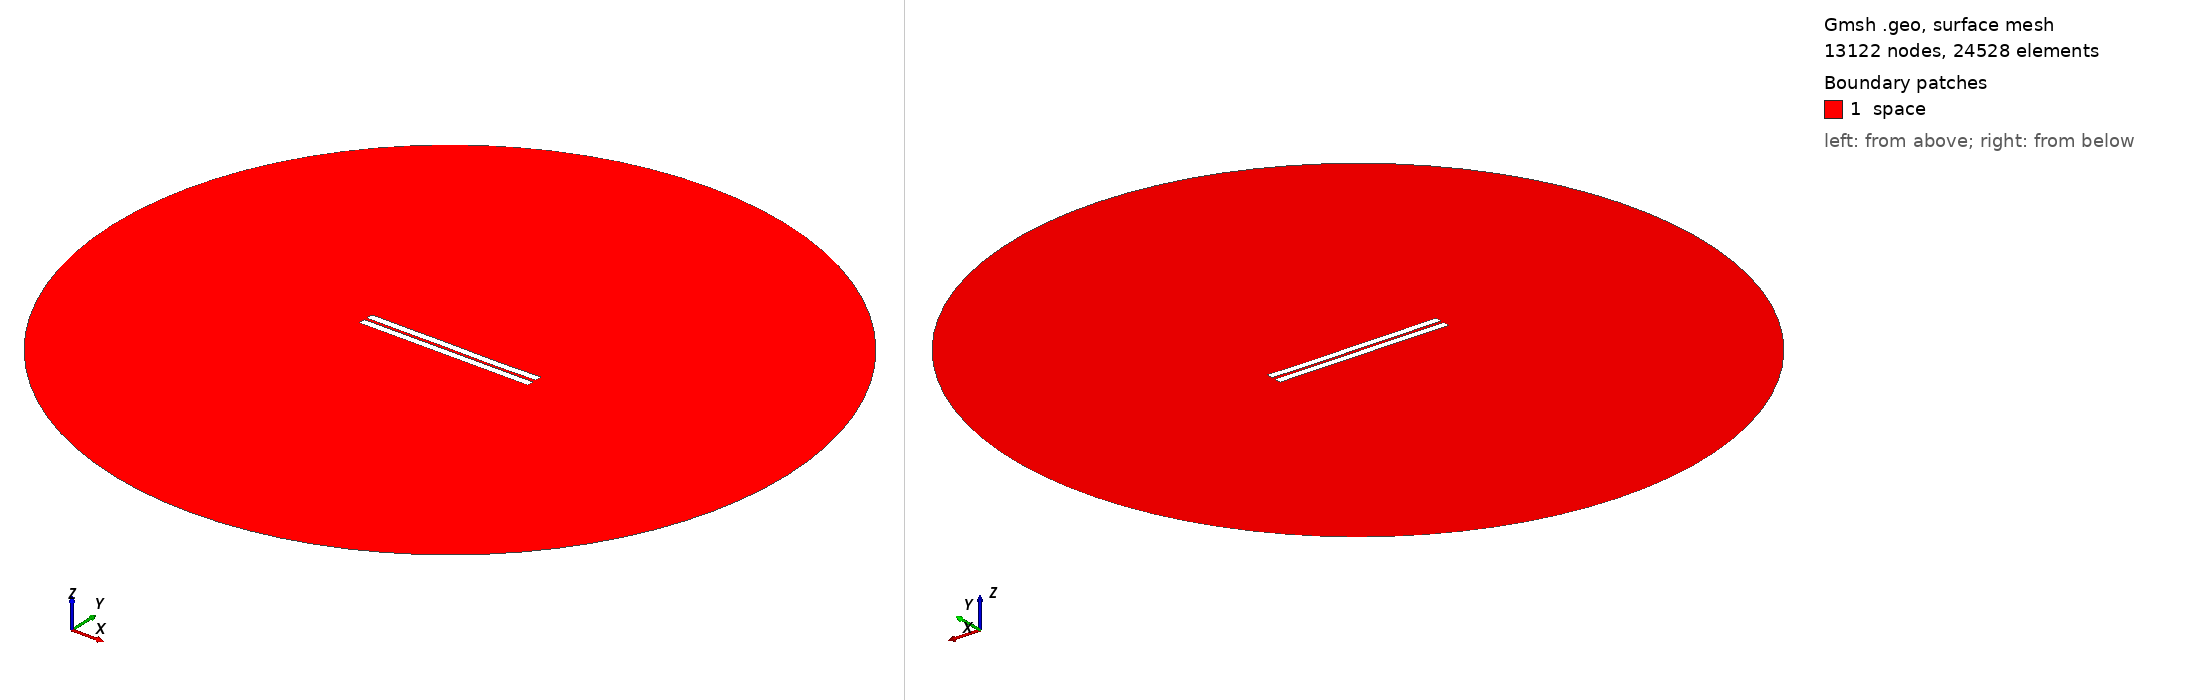

Gmsh geometry script, surface-meshed: 13122 nodes, 24528 surface elements. Boundary patches (legend numbers): 1 space. Left view from above one corner, right view from below the opposite corner. Legend entries are the model's physical surfaces. The drawing asked Gmsh for element sizes between 1% and 20% of the model's largest extent; the script's own settings can give other sizes.

=== 792.geo (drawn) ===
//---------------------------------------
// Geometry kernel
//---------------------------------------

SetFactory("OpenCASCADE");



//---------------------------------------
// Parameters of the geometry
//---------------------------------------

// Overetch of the upper plate
overetch = 0.0;

// Distance between the plates
distance = 1.75;

// Discretization over the x axis (for the deformation)
nx = 50; 

// Length of the plate
L = 100 - overetch; 

// Number of modes
n = 4; 

// 1st mode coefficient
coeff(1) = -0.075;
beta(1) = 0.596864 * 3.1415926535 / L;

// 2nd mode coefficient
coeff(2) = -0.075;
beta(2) = 1.49418 * 3.1415926535 / L;

// 3rd mode coefficient
coeff(3) = 0.07499999999999998;
beta(3) = 2.50025 * 3.1415926535 / L;

// 4th mode coefficient
coeff(4) = -0.075;
beta(4) = 3.49999 * 3.1415926535 / L;



//---------------------------------------
// Upper plate (deformed rectangle)
//---------------------------------------

// Coordiantes of the upper plate
xmin = -50;
xmax = 50 - overetch;

// Height of the upper plate
yheight = 4 - 2 * overetch;

// Indexes of the points
UpperID[] = {};
LowerID[] = {};
LeftID[] = {};
RightID[] = {};

// Point index
p = 1;

// Horizontal edges
For i In {1:nx}
    x = xmin + (i-1)*(xmax - xmin)/(nx-1);

    y_bottom = distance / 2 + overetch;
    For j In {1:n}
        C = (Cosh(beta(j)*L) + Cos(beta(j)*L)) / (Sinh(beta(j)*L) + Sin(beta(j)*L));
        y_bottom  = y_bottom + coeff(j) * (Cosh(beta(j)*(x+50)) - Cos(beta(j)*(x+50)) - C * (Sinh(beta(j)*(x+50)) - Sin(beta(j)*(x+50))));
    EndFor

    y_top = y_bottom + yheight;

    Point(p) = {x, y_top, 0, 1.0};
    UpperID[i] = p;
    p = p + 1;

    Point(p) = {x, y_bottom, 0, 1.0};
    LowerID[i] = p;
    p = p + 1;
EndFor

// Create point lists
UpperPts[] = {}; LowerPts[] = {};
For i In {1:nx}
  UpperPts[] += {UpperID[i]};
  LowerPts[] += {LowerID[i]};
EndFor

// Build splines
Spline(1) = {UpperPts[]};
Spline(2) = {LowerPts[]};
Line(3) = {LowerPts[nx-1], UpperPts[nx-1]};
Line(4) = {LowerPts[0], UpperPts[0]};

// Build the plane surface
Curve Loop(1) = {2, 3, -1, -4};
Plane Surface(1) = {1};



//---------------------------------------
// Lower plate (rectangle)
//---------------------------------------

// Vertices
Point(1001) = {-50, -1, 0, 1.0};
Point(1002) = { 50, -1, 0, 1.0};
Point(1003) = { 50,  -5, 0, 1.0};
Point(1004) = {-50,  -5, 0, 1.0};

// Edges
Line(5) = {1001, 1002};
Line(6) = {1002, 1003};
Line(7) = {1003, 1004};
Line(8) = {1004, 1001};

// Plane surface
Line Loop(2) = {5, 6, 7, 8};
Plane Surface(2) = {2}; 



//---------------------------------------
// Outer (fictious) boundary
//---------------------------------------

// Points
Point(1005) = {0, 0, 0};       // Center
Point(1006) = {200, 0, 0};     // Start point
Point(1007) = {0, 200, 0};     // 90 degrees
Point(1008) = {-200, 0, 0};    // 180 degrees
Point(1009) = {0, -200, 0};    // 270 degrees

// Circle arcs (each needs start, center, end)
Circle(9) = {1006, 1005, 1007};
Circle(10) = {1007, 1005, 1008};
Circle(11) = {1008, 1005, 1009};
Circle(12) = {1009, 1005, 1006};

// Plane surface for the entire domain
Curve Loop(3) = {9, 10, 11, 12};
Surface(3) = {3};

// Subtract the plates from the whole domain to obtain the actual domain where we want to solve the equations
BooleanDifference{ Surface{3}; Delete; }{ Surface{1}; Surface{2}; Delete; }




//---------------------------------------
// Transfinite Lines/Curves
//---------------------------------------

// Set the number of points on the boundaries
r = 7;

// Plates
Transfinite Curve {1, 2} = 50*r Using Progression 1;
Transfinite Curve {3, 4} = 2*r Using Progression 1;
Transfinite Line {5, 7} = 50*r Using Progression 1;
Transfinite Line {6, 8} = 2*r Using Progression 1;

// Outer boundary
Transfinite Line {9, 10, 11, 12} = 20 Using Progression 1;



//---------------------------------------
// Physical groups
//---------------------------------------                

// Physical curves (boundaries)
Physical Line("force_segment", 10) = {2};
Physical Line("upper_plate", 11) = {1, 3, 4};
Physical Line("lower_plate", 12) = {5, 6, 7, 8};
Physical Line("boundary", 20) = {9, 10, 11, 12};

// Physical Surfaces
Physical Surface("space", 30) = {3};



//---------------------------------------
// 6. Generate the Mesh
//---------------------------------------

// 2D mesh generation
Mesh 2;
